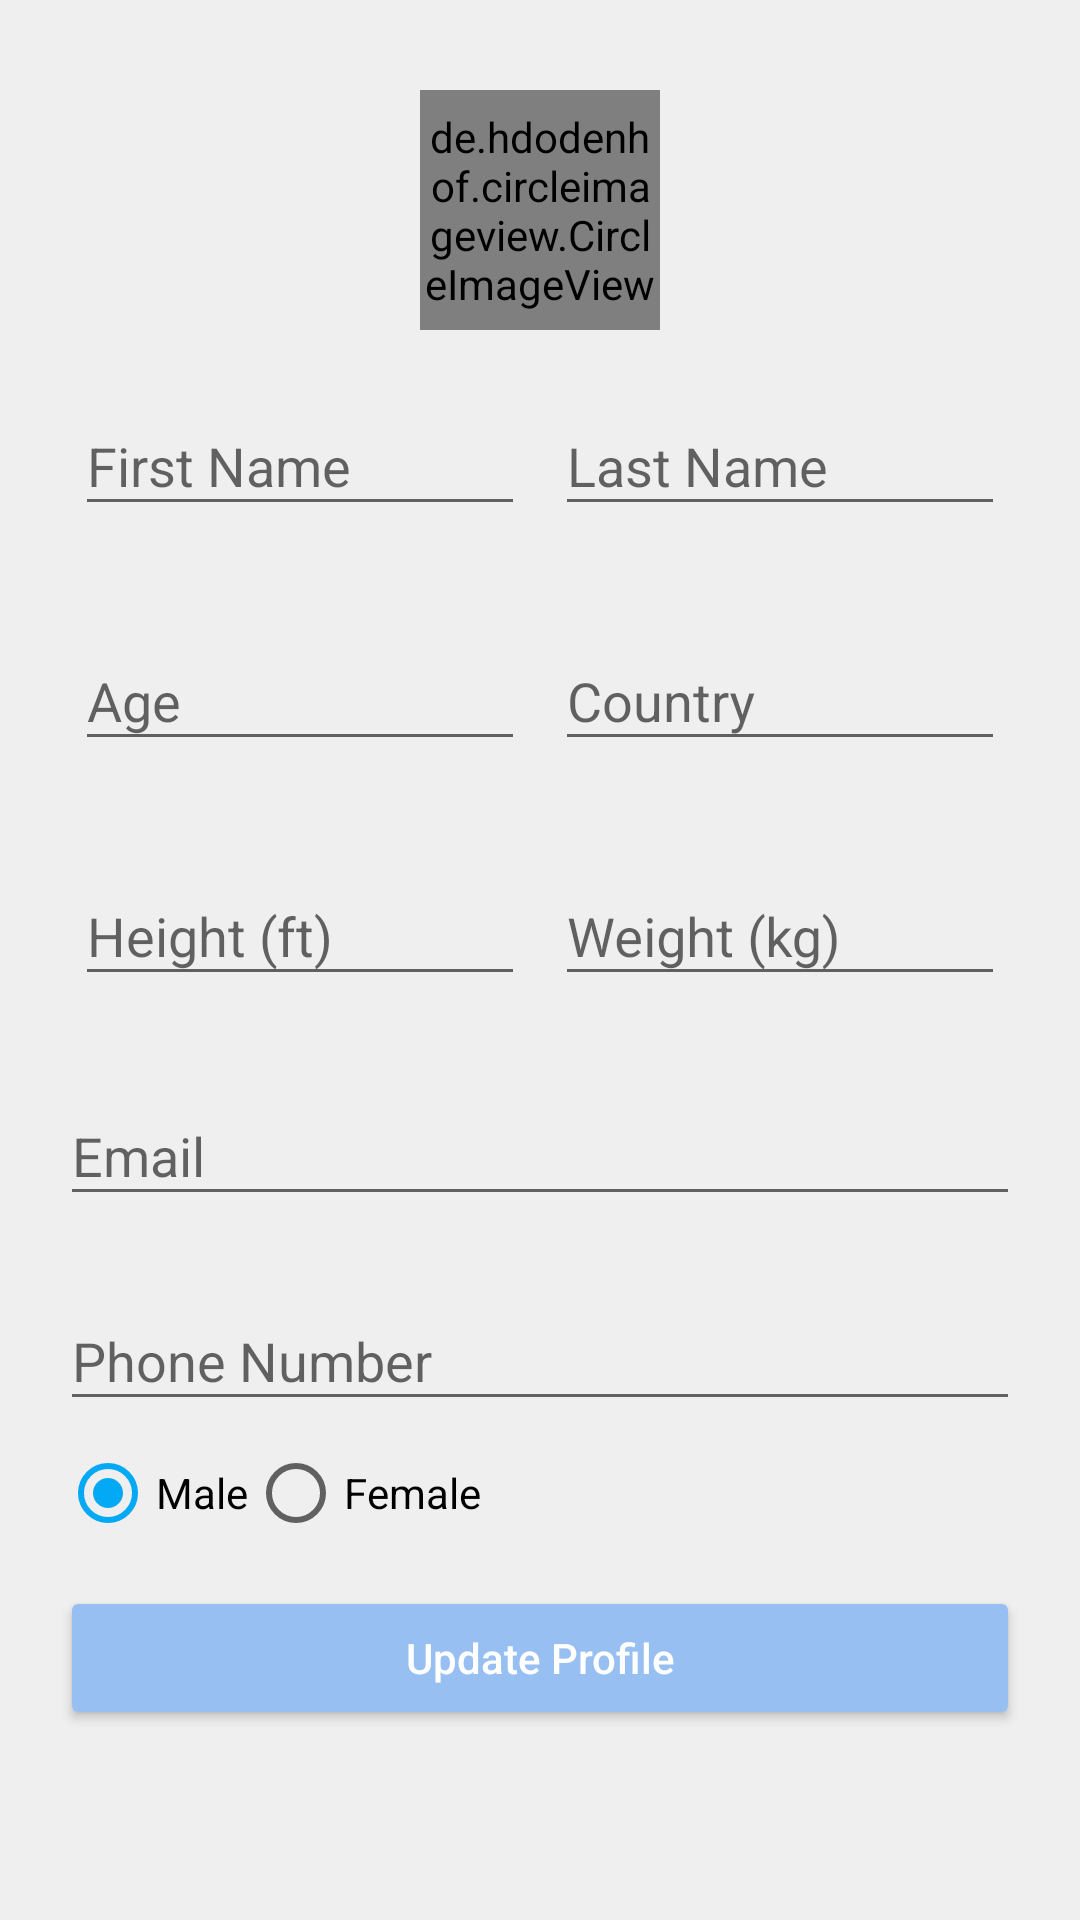

Produce the Android XML layout that renders to this screen, including the resource entries it uses.
<!-- AndroidManifest.xml: application theme AppTheme -->
<!-- res/layout/edit_profile.xml -->
<?xml version="1.0" encoding="utf-8"?>
<ScrollView xmlns:android="http://schemas.android.com/apk/res/android"
    xmlns:app="http://schemas.android.com/apk/res-auto"
    android:layout_width="fill_parent"
    android:layout_height="fill_parent"
    android:background="@color/screen_background_color">

    <LinearLayout xmlns:android="http://schemas.android.com/apk/res/android"
        android:layout_width="match_parent"
        android:layout_height="wrap_content"
        android:layout_margin="20dp"
        android:orientation="vertical">

        <de.hdodenhof.circleimageview.CircleImageView
            android:id="@+id/profile_image"
            android:layout_width="80dp"
            android:layout_height="80dp"
            android:layout_gravity="center_horizontal"
            android:layout_marginTop="10dp"
            android:background="@mipmap/ic_launcher"
            app:civ_border_color="@color/green_button_color"
            app:civ_border_width="2dp" />

        <LinearLayout
            android:id="@+id/name_edit_text_layout"
            android:layout_width="match_parent"
            android:layout_height="wrap_content"
            android:orientation="horizontal"
            android:weightSum="2.0">

            <RelativeLayout
                android:id="@+id/first_name_layout"
                android:layout_width="match_parent"
                android:layout_height="match_parent"
                android:layout_weight="1.0"
                android:padding="5dp">

                <android.support.design.widget.TextInputLayout
                    android:layout_width="match_parent"
                    android:layout_height="wrap_content"
                    android:layout_marginBottom="8dp"
                    android:layout_marginTop="8dp">

                    <EditText
                        android:id="@+id/first_name_edit_text"
                        android:layout_width="match_parent"
                        android:layout_height="wrap_content"
                        android:hint="First Name"
                        android:inputType="textEmailAddress" />
                </android.support.design.widget.TextInputLayout>

            </RelativeLayout>

            <RelativeLayout
                android:id="@+id/last_name_layout"
                android:layout_width="match_parent"
                android:layout_height="match_parent"
                android:layout_weight="1.0"
                android:padding="5dp">

                <android.support.design.widget.TextInputLayout
                    android:layout_width="match_parent"
                    android:layout_height="wrap_content"
                    android:layout_marginBottom="8dp"
                    android:layout_marginTop="8dp">

                    <EditText
                        android:id="@+id/last_name_edit_text"
                        android:layout_width="match_parent"
                        android:layout_height="wrap_content"
                        android:hint="Last Name"
                        android:inputType="textEmailAddress" />
                </android.support.design.widget.TextInputLayout>
            </RelativeLayout>
        </LinearLayout>

        <LinearLayout
            android:id="@+id/edit_text_layout"
            android:layout_width="match_parent"
            android:layout_height="wrap_content"
            android:orientation="horizontal"
            android:weightSum="2.0">

            <RelativeLayout
                android:id="@+id/age_layout"
                android:layout_width="match_parent"
                android:layout_height="match_parent"
                android:layout_weight="1.0"
                android:padding="5dp">

                <android.support.design.widget.TextInputLayout
                    android:layout_width="match_parent"
                    android:layout_height="wrap_content"
                    android:layout_marginBottom="8dp"
                    android:layout_marginTop="8dp">

                    <EditText
                        android:id="@+id/age_edit_text"
                        android:layout_width="match_parent"
                        android:layout_height="wrap_content"
                        android:hint="Age"
                        android:inputType="number"
                        android:maxLength="3" />
                </android.support.design.widget.TextInputLayout>

            </RelativeLayout>

            <RelativeLayout
                android:id="@+id/country_layout"
                android:layout_width="match_parent"
                android:layout_height="match_parent"
                android:layout_weight="1.0"
                android:padding="5dp">

                <android.support.design.widget.TextInputLayout
                    android:layout_width="match_parent"
                    android:layout_height="wrap_content"
                    android:layout_marginBottom="8dp"
                    android:layout_marginTop="8dp">

                    <EditText
                        android:id="@+id/country_edit_text"
                        android:layout_width="match_parent"
                        android:layout_height="wrap_content"
                        android:hint="Country"
                        android:inputType="text" />
                </android.support.design.widget.TextInputLayout>

            </RelativeLayout>
        </LinearLayout>

        <LinearLayout
            android:id="@+id/height_weight_layout"
            android:layout_width="match_parent"
            android:layout_height="wrap_content"
            android:orientation="horizontal"
            android:weightSum="2.0">

            <RelativeLayout
                android:id="@+id/height_layout"
                android:layout_width="match_parent"
                android:layout_height="match_parent"
                android:layout_weight="1.0"
                android:padding="5dp">

                <android.support.design.widget.TextInputLayout
                    android:layout_width="match_parent"
                    android:layout_height="wrap_content"
                    android:layout_marginBottom="8dp"
                    android:layout_marginTop="8dp">

                    <EditText
                        android:id="@+id/height_edit_text"
                        android:layout_width="match_parent"
                        android:layout_height="wrap_content"
                        android:hint="Height (ft)"
                        android:inputType="numberDecimal"
                        android:maxLength="5" />
                </android.support.design.widget.TextInputLayout>

            </RelativeLayout>

            <RelativeLayout
                android:id="@+id/weight_layout"
                android:layout_width="match_parent"
                android:layout_height="match_parent"
                android:layout_weight="1.0"
                android:padding="5dp">

                <android.support.design.widget.TextInputLayout
                    android:layout_width="match_parent"
                    android:layout_height="wrap_content"
                    android:layout_marginBottom="8dp"
                    android:layout_marginTop="8dp">

                    <EditText
                        android:id="@+id/weight_edit_text"
                        android:layout_width="match_parent"
                        android:layout_height="wrap_content"
                        android:hint="Weight (kg)"
                        android:inputType="number"
                        android:maxLength="3" />
                </android.support.design.widget.TextInputLayout>
            </RelativeLayout>
        </LinearLayout>

        <android.support.design.widget.TextInputLayout
            android:layout_width="match_parent"
            android:layout_height="wrap_content"
            android:layout_marginBottom="8dp"
            android:layout_marginTop="8dp">

            <EditText
                android:id="@+id/email_edit_text"
                android:layout_width="match_parent"
                android:layout_height="wrap_content"
                android:hint="@string/email"
                android:inputType="textEmailAddress" />
        </android.support.design.widget.TextInputLayout>

        <android.support.design.widget.TextInputLayout
            android:layout_width="match_parent"
            android:layout_height="wrap_content"
            android:layout_marginBottom="8dp"
            android:layout_marginTop="8dp">

            <EditText
                android:id="@+id/phone_number_edit_text"
                android:layout_width="match_parent"
                android:layout_height="wrap_content"
                android:hint="Phone Number"
                android:inputType="phone" />
        </android.support.design.widget.TextInputLayout>

        <RadioGroup
            android:id="@+id/gender_group"
            android:layout_width="match_parent"
            android:layout_height="wrap_content"
            android:layout_below="@+id/text"
            android:orientation="horizontal">

            <RadioButton
                android:id="@+id/male"
                android:layout_width="wrap_content"
                android:layout_height="wrap_content"
                android:checked="true"
                android:text="Male" />

            <RadioButton
                android:id="@+id/female"
                android:layout_width="wrap_content"
                android:layout_height="wrap_content"
                android:text="Female" />

        </RadioGroup>


        <android.support.v7.widget.AppCompatButton
            android:id="@+id/update_button"
            android:layout_width="fill_parent"
            android:layout_height="wrap_content"
            android:layout_marginBottom="16dp"
            android:layout_marginTop="15dp"
            android:text="@string/update_profile"
            android:textAllCaps="false"
            android:theme="@style/MyButton" />

    </LinearLayout>

</ScrollView>
<!-- resources referenced by this layout -->
<resources>
  <color name="green_button_color">#4ca64c</color>
  <color name="screen_background_color">#efefef</color>
  <!-- mipmap ic_launcher: png bitmap (mipmap-hdpi, 9984 bytes) -->
  <string name="email">Email</string>
  <string name="update_profile">Update Profile</string>
  <style name="MyButton" parent="Widget.AppCompat.Button.Colored">
          <item name="colorButtonNormal">@color/blue_box_color</item>
          <item name="android:textColor">@android:color/white</item>
      </style>
  <style name="AppTheme" parent="Theme.AppCompat.Light.DarkActionBar">
          
          <item name="colorPrimary">@color/colorPrimary</item>
          <item name="colorPrimaryDark">@color/colorPrimaryDark</item>
          <item name="colorAccent">@color/colorAccent</item>
      </style>
  <color name="blue_box_color">#97bff2</color>
  <color name="colorPrimary">#03A9F4</color>
  <color name="colorPrimaryDark">#0288D1</color>
  <color name="colorAccent">#03A9F4</color>
</resources>
